Photos from the image-classification dataset "split_crops" in the GitHub repository jonginSeok/python.yolo. Its 4 classes are: bad broken large, bad broken small, bad contamination, bottle good.

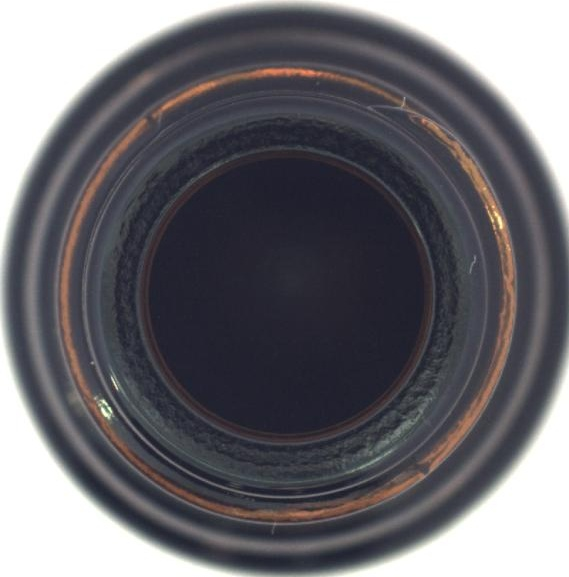
Label: bottle good

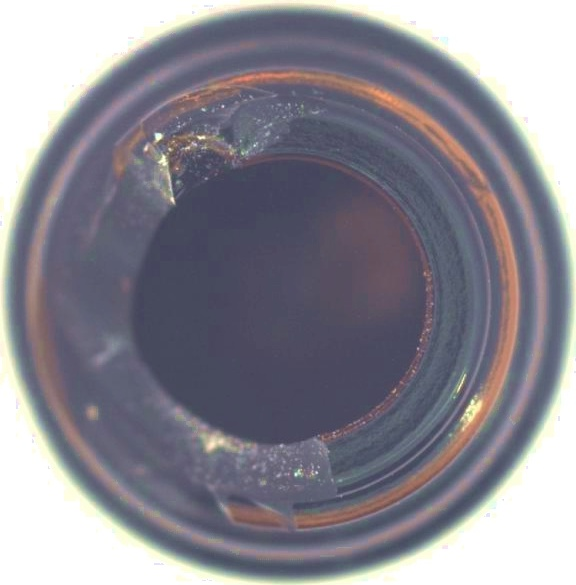
Label: bad broken large

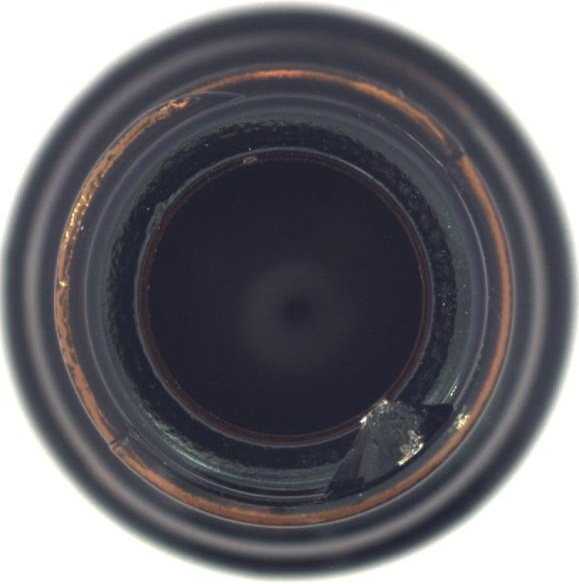
Label: bad broken small

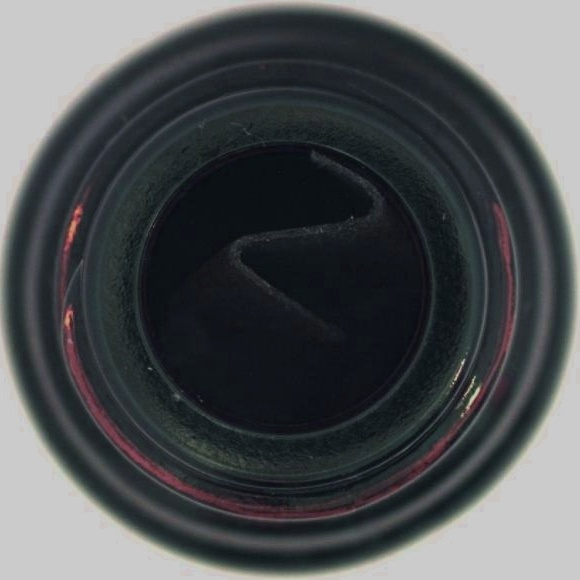
Label: bad contamination

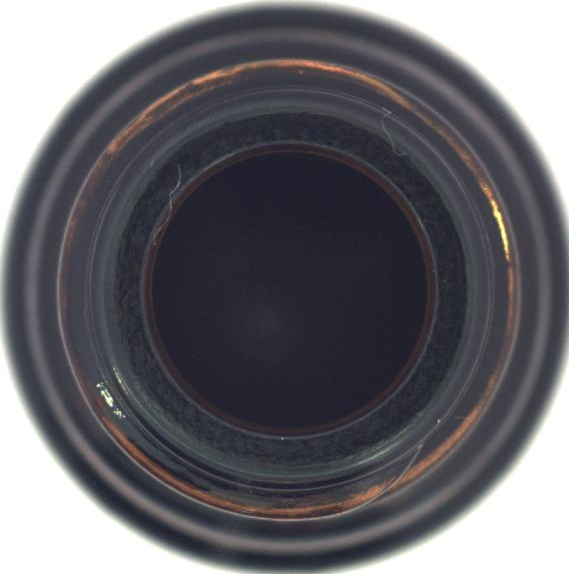
Label: bottle good

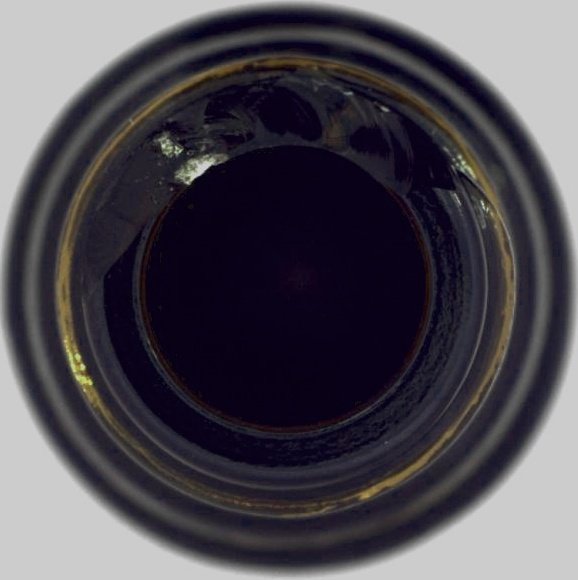
Label: bad broken large
